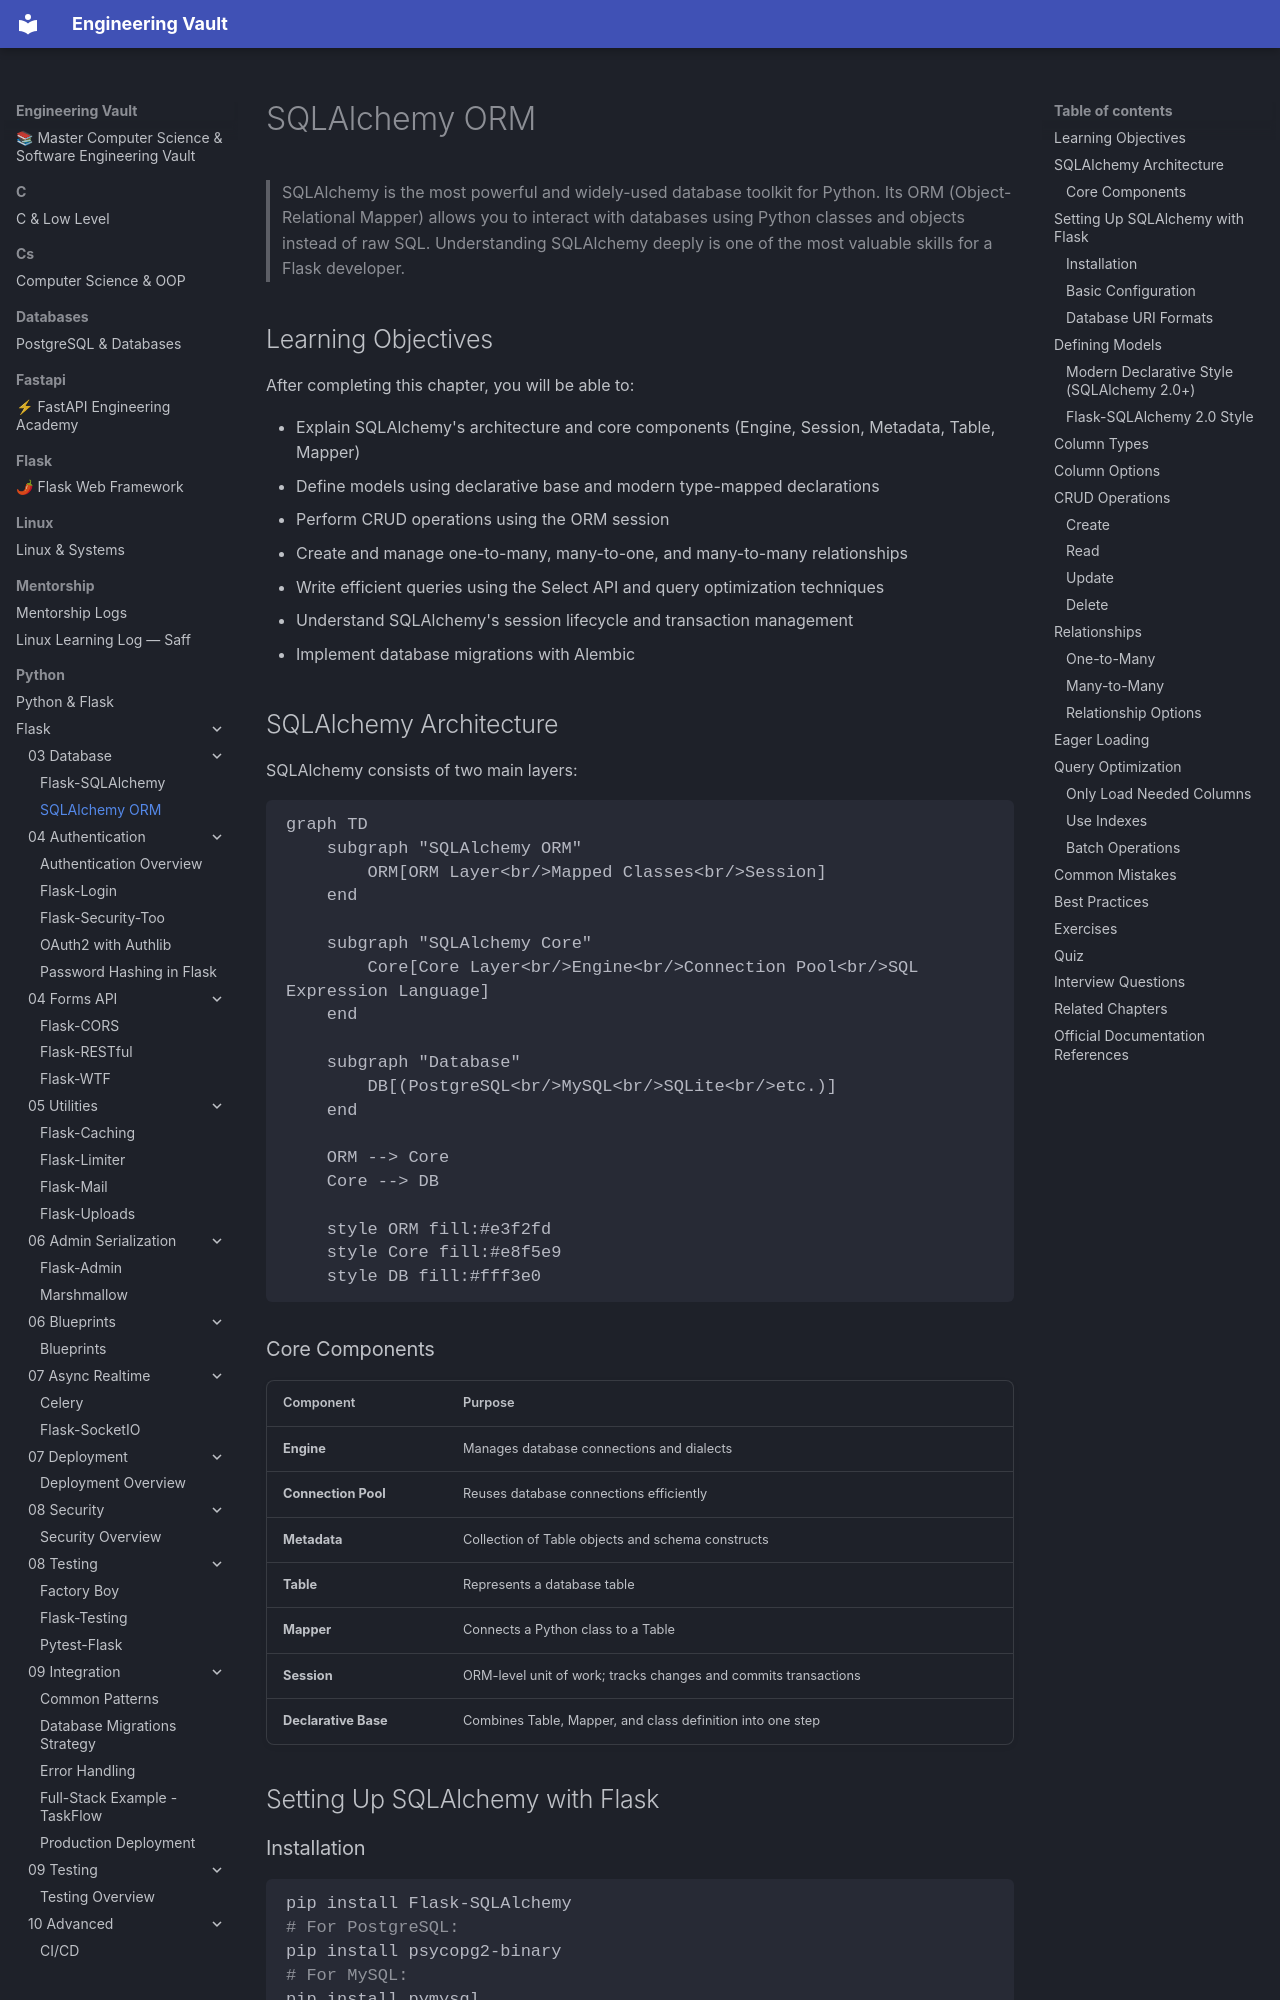

repository: Saff9/engineering-vault · page: python/Flask/03-Database/SQLAlchemy-ORM/index.html · generator: mkdocs

---
title: SQLAlchemy ORM
description: The complete guide to SQLAlchemy ORM — models, queries, relationships, and session management
chapter: 03-Database
tags:
  - sqlalchemy
  - orm
  - models
  - database
  - queries
  - relationships
difficulty: Intermediate
prerequisites:
  - [[03-Database/Database-Fundamentals]]
---

# SQLAlchemy ORM

> SQLAlchemy is the most powerful and widely-used database toolkit for Python. Its ORM (Object-Relational Mapper) allows you to interact with databases using Python classes and objects instead of raw SQL. Understanding SQLAlchemy deeply is one of the most valuable skills for a Flask developer.

## Learning Objectives

After completing this chapter, you will be able to:

- Explain SQLAlchemy's architecture and core components (Engine, Session, Metadata, Table, Mapper)
- Define models using declarative base and modern type-mapped declarations
- Perform CRUD operations using the ORM session
- Create and manage one-to-many, many-to-one, and many-to-many relationships
- Write efficient queries using the Select API and query optimization techniques
- Understand SQLAlchemy's session lifecycle and transaction management
- Implement database migrations with Alembic

## SQLAlchemy Architecture

SQLAlchemy consists of two main layers:

```mermaid
graph TD
    subgraph "SQLAlchemy ORM"
        ORM[ORM Layer<br/>Mapped Classes<br/>Session]
    end
    
    subgraph "SQLAlchemy Core"
        Core[Core Layer<br/>Engine<br/>Connection Pool<br/>SQL Expression Language]
    end
    
    subgraph "Database"
        DB[(PostgreSQL<br/>MySQL<br/>SQLite<br/>etc.)]
    end
    
    ORM --> Core
    Core --> DB
    
    style ORM fill:#e3f2fd
    style Core fill:#e8f5e9
    style DB fill:#fff3e0
```
